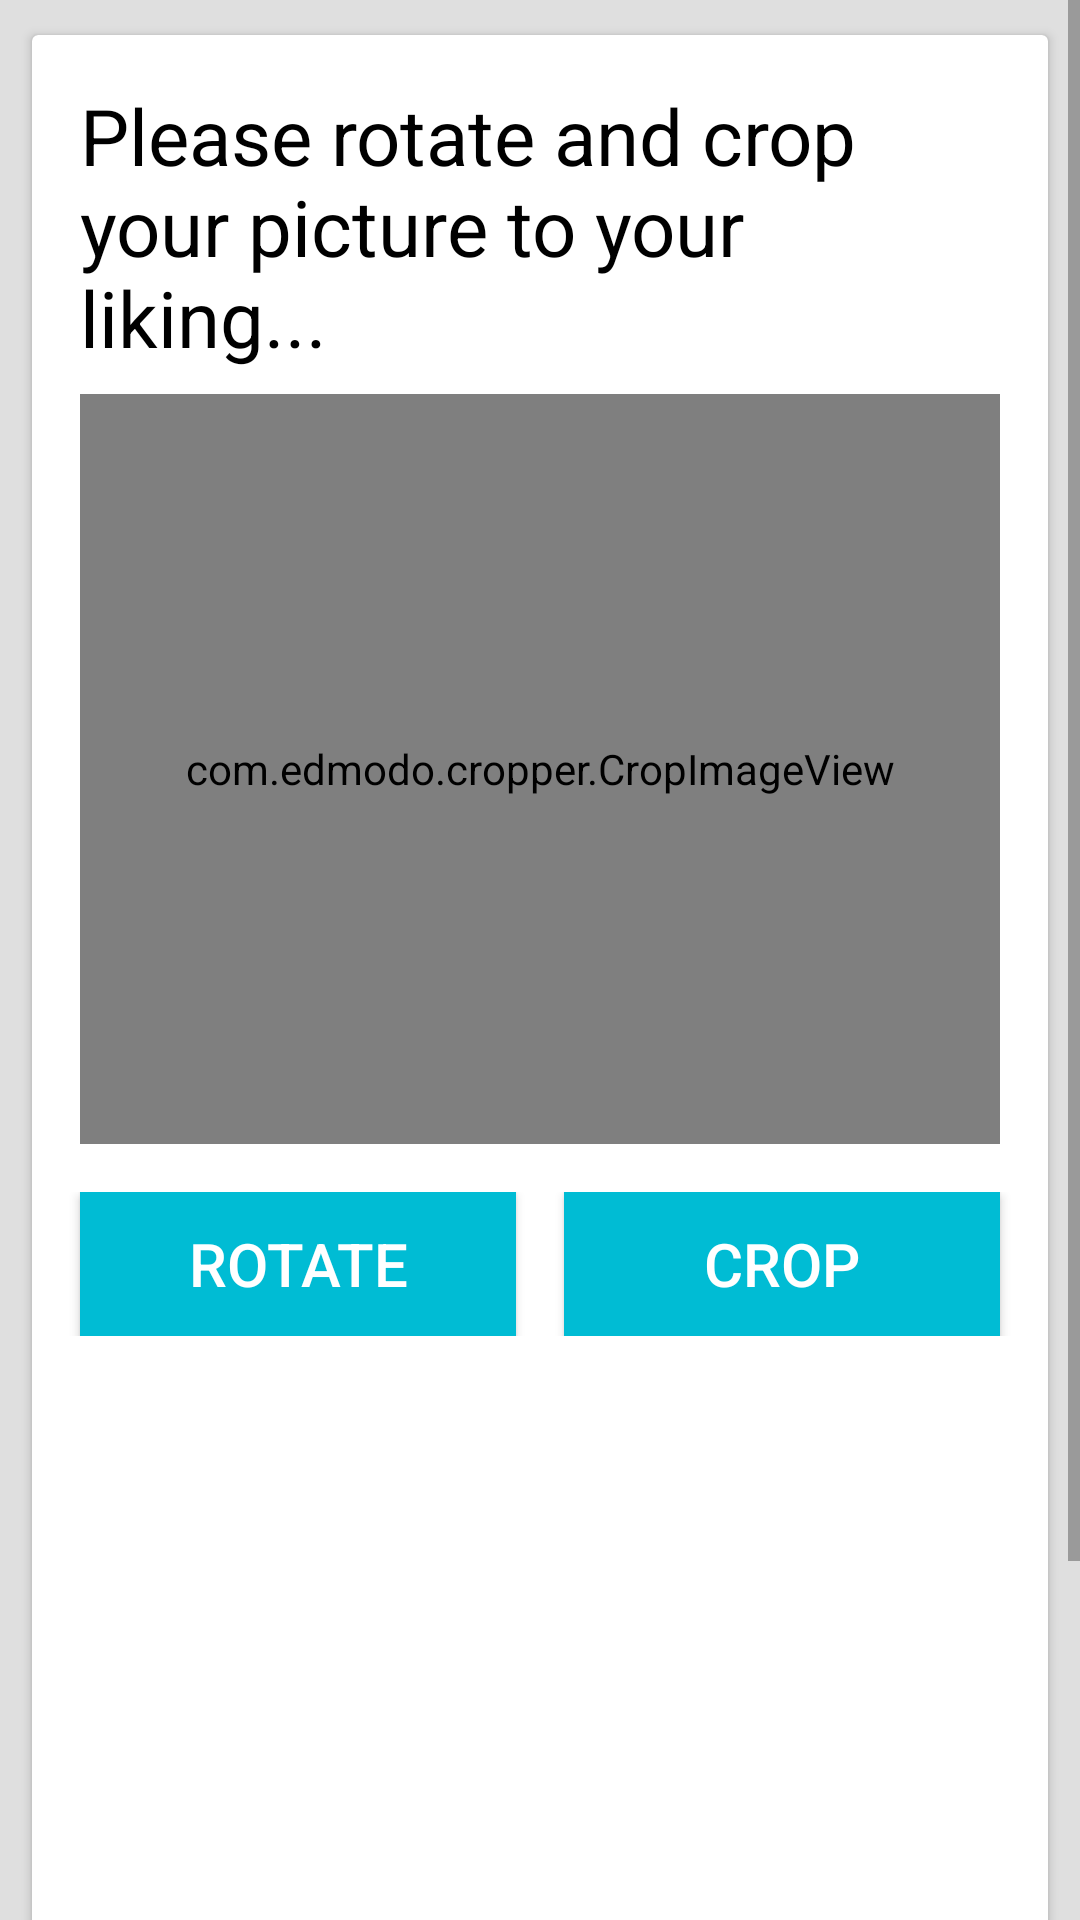

Write the Android layout XML for this screen, with the resource values it uses.
<!-- AndroidManifest.xml: application theme AppTheme -->
<!-- res/layout/activity_crop.xml -->
<?xml version="1.0" encoding="utf-8"?>
<ScrollView
    android:id="@+id/scrollview"
    xmlns:android="http://schemas.android.com/apk/res/android"
    xmlns:tools="http://schemas.android.com/tools"
    xmlns:card_view="http://schemas.android.com/apk/res-auto"
    android:background="@color/Primary_Background_Color"
    android:layout_width="match_parent"
    android:layout_height="match_parent"
    tools:context=".activities.CropActivity"
    >

    <android.support.v7.widget.CardView
        android:layout_height="wrap_content"
        android:layout_width="match_parent"
        android:background="#FFFFFF"
        card_view:cardCornerRadius="2dp"
        card_view:cardElevation="2dp"
        card_view:cardUseCompatPadding="true"
        android:layout_margin="8dp">

<LinearLayout
    android:layout_width="match_parent"
    android:layout_height="wrap_content"
    android:orientation="vertical"
    android:padding="8dp"
    xmlns:android="http://schemas.android.com/apk/res/android">

    <TextView
        android:layout_width="wrap_content"
        android:layout_height="wrap_content"
        android:text="@string/rorate_picture_prompt"
        android:id="@+id/crop_title"
        android:textSize="26dp"
        android:textColor="#000000"
        android:layout_margin="8dp"/>

    <com.edmodo.cropper.CropImageView
        android:id="@+id/CropImageView"
        android:layout_width="match_parent"
        android:layout_height="250dp"
        android:scaleType="fitXY"
        android:src="@drawable/ic_user_default"
        android:layout_gravity="center_horizontal"
        android:layout_marginBottom="16dp"
        android:layout_marginLeft="8dp"
        android:layout_marginRight="8dp"
        android:adjustViewBounds="true"
        />

        <LinearLayout
            android:layout_width="match_parent"
            android:layout_height="wrap_content">

            <Button
                android:id="@+id/button_rotate"
                android:layout_width="wrap_content"
                android:layout_height="wrap_content"
                android:layout_gravity="left"
                android:layout_weight="0.5"
                android:minWidth="120dp"
                android:text="Rotate"
                android:textColor="#FFFFFF"
                android:textSize="20sp"
                android:background="@drawable/button_bg"
                android:layout_marginRight="8dp"
                android:layout_marginLeft="8dp"/>

            <Button
                android:id="@+id/button_crop"
                android:layout_width="wrap_content"
                android:layout_height="wrap_content"
                android:layout_gravity="right"
                android:layout_weight="0.5"
                android:minWidth="120dp"
                android:text="Crop"
                android:textColor="#FFFFFF"
                android:textSize="20sp"
                android:background="@drawable/button_bg"
                android:layout_marginLeft="8dp"
                android:layout_marginRight="8dp"/>



        </LinearLayout>

        <ImageView
            android:id="@+id/croppedImageView"
            android:layout_width="match_parent"
            android:layout_height="250dp"
            android:adjustViewBounds="true"
            android:contentDescription="@string/croppedImageDesc"
            android:scaleType="fitCenter"
            android:src="@drawable/ic_user_default"
            android:layout_gravity="center_horizontal"
            android:layout_marginTop="16dp"
            android:layout_marginLeft="8dp"
            android:layout_marginRight="8dp"/>

        <Button
            android:id="@+id/button_save_picture"
            android:layout_width="match_parent"
            android:layout_height="wrap_content"
            android:layout_gravity="center_horizontal"
            android:layout_marginTop="16dp"
            android:layout_weight="1"
            android:minWidth="120dp"
            android:text="Save"
            android:textColor="#FFFFFF"
            android:textSize="20sp"
            android:background="@drawable/button_bg"
            android:layout_marginLeft="8dp"
            android:layout_marginRight="8dp"/>


    </LinearLayout>
</android.support.v7.widget.CardView>
</ScrollView>
<!-- resources referenced by this layout -->
<resources>
  <color name="Primary_Background_Color">#dfdfdf</color>
  <!-- drawable button_bg (drawable) -->
  <?xml version="1.0" encoding="utf-8"?>
  <selector xmlns:android="http://schemas.android.com/apk/res/android">
      <item android:drawable="@android:color/white" android:state_pressed="true"/>
      <item android:drawable="@android:color/white" android:state_focused="true"/>
      <item android:drawable="@color/AccentColor"/>
  </selector>
  <string name="croppedImageDesc" />
  <string name="rorate_picture_prompt">Please rotate and crop your picture to your liking...</string>
  <style name="AppTheme" parent="Theme.AppCompat.Light.NoActionBar">
          <item name="colorPrimary">@color/ColorPrimary</item>
          <item name="colorPrimaryDark">@color/ColorPrimaryDark</item>
          
      </style>
  <color name="AccentColor">#00BCD4</color>
  <color name="ColorPrimary">#2196F3</color>
  <color name="ColorPrimaryDark">#1976D2</color>
</resources>
